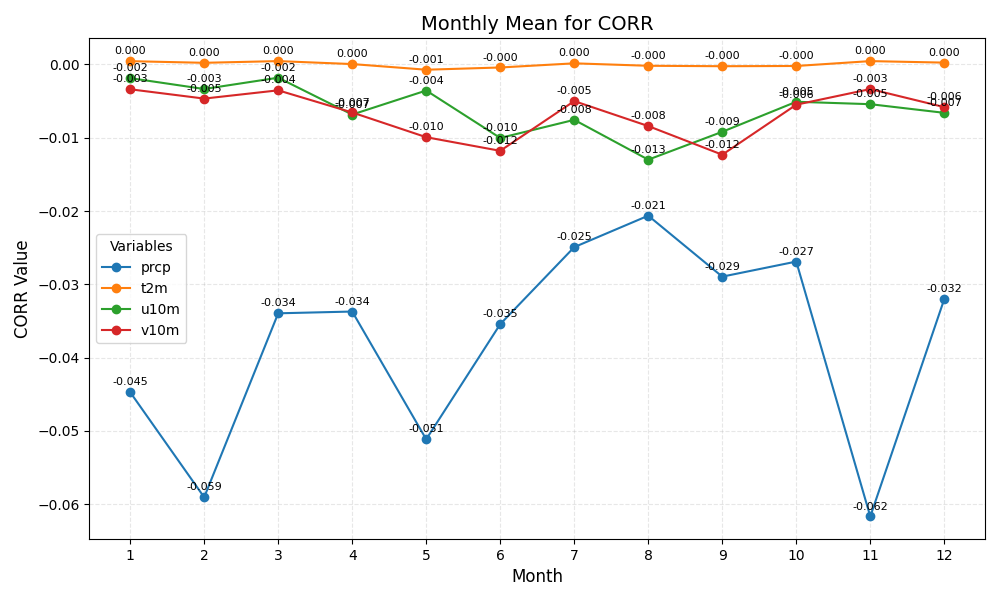

The file beside this chart, header and first rows:
month	prcp	t2m	u10m	v10m
1	-0.045	0.000	-0.002	-0.003
2	-0.059	0.000	-0.003	-0.005
3	-0.034	0.000	-0.002	-0.004
4	-0.034	0.000	-0.007	-0.007
5	-0.051	-0.001	-0.004	-0.010
6	-0.035	-0.000	-0.010	-0.012
7	-0.025	0.000	-0.008	-0.005
8	-0.021	-0.000	-0.013	-0.008
9	-0.029	-0.000	-0.009	-0.012
10	-0.027	-0.000	-0.005	-0.006
11	-0.062	0.000	-0.005	-0.003
12	-0.032	0.000	-0.007	-0.006
